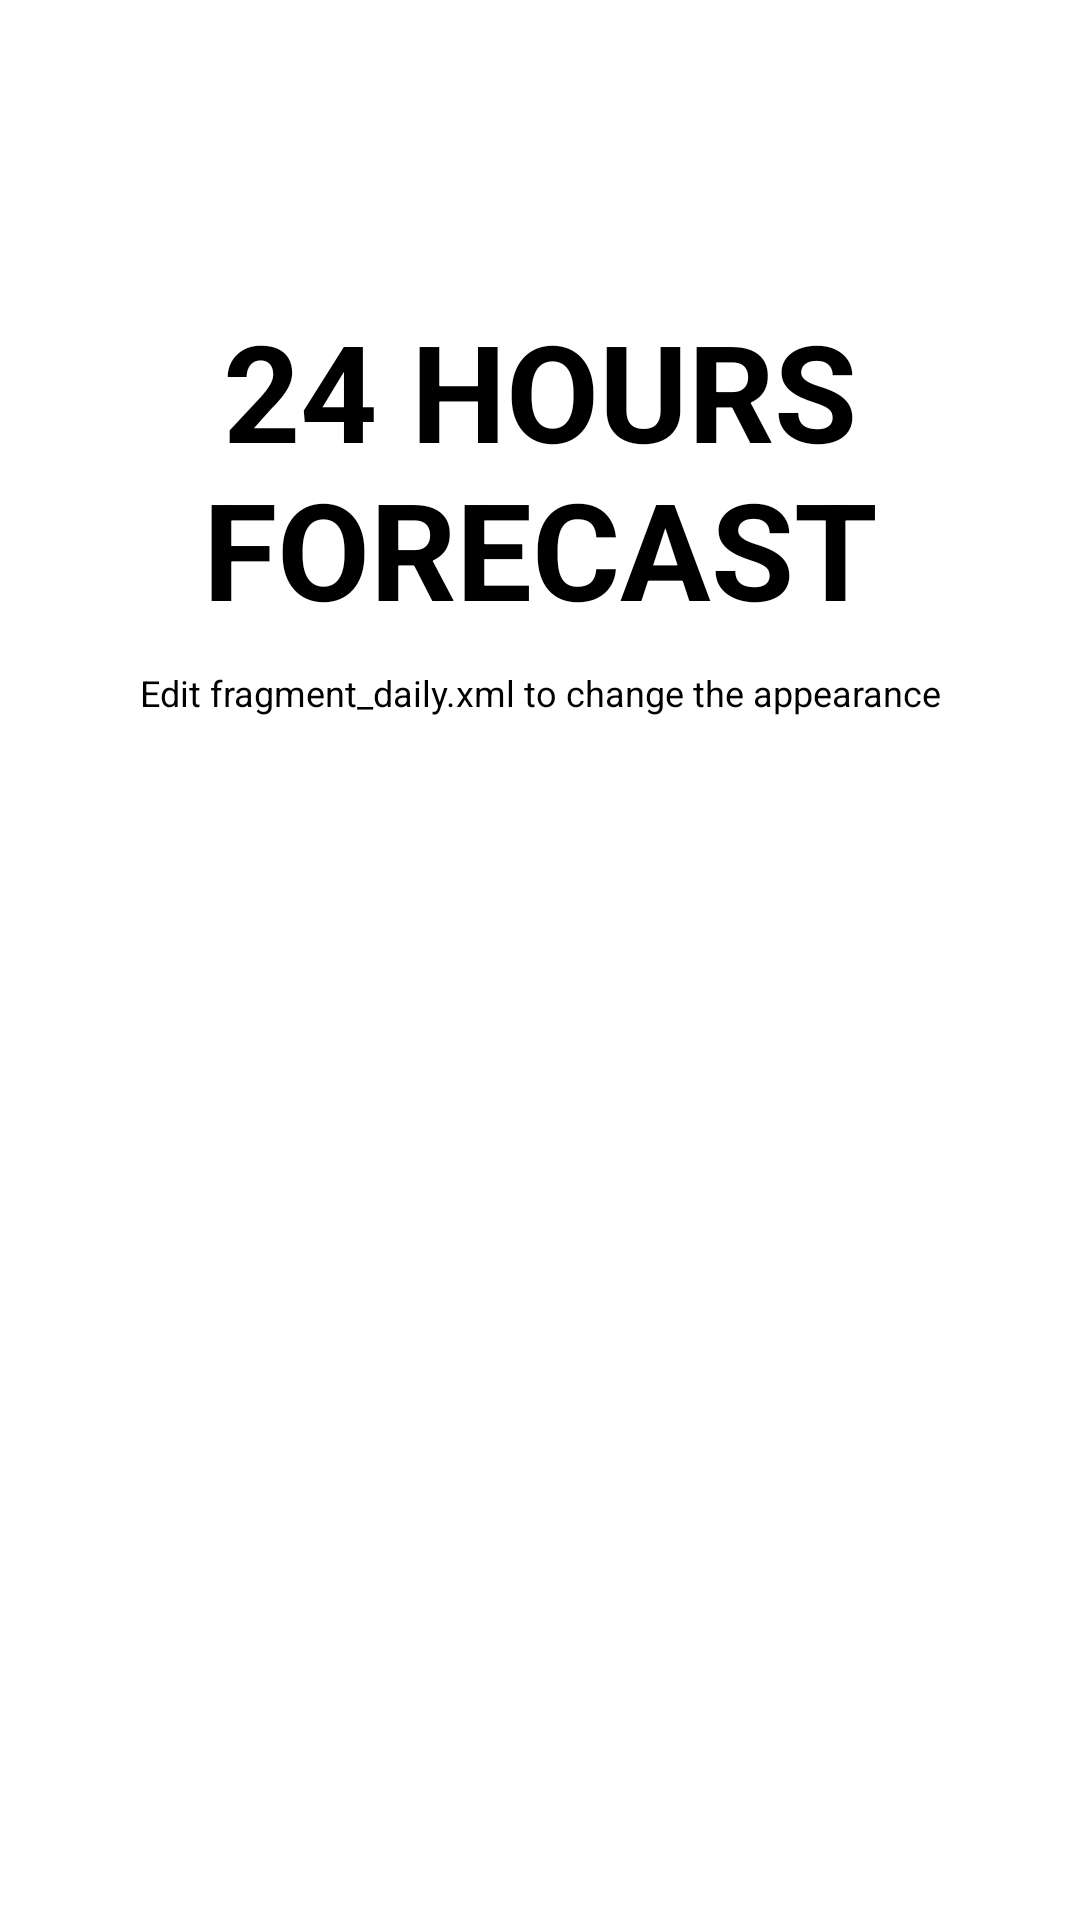

Android layout source for this screen:
<!-- AndroidManifest.xml: application theme WeatherTheme -->
<!-- res/layout/fragment_daily.xml -->
<RelativeLayout xmlns:android="http://schemas.android.com/apk/res/android"
    xmlns:tools="http://schemas.android.com/tools"
    android:layout_width="match_parent"
    android:layout_height="match_parent"
    android:orientation="vertical"
    tools:context=".views.daily.DailyView">


    <TextView
        android:id="@+id/label"
        android:layout_alignParentTop="true"
        android:layout_marginTop="100dp"
        android:layout_width="fill_parent"
        android:layout_height="wrap_content"
        android:gravity="center_horizontal"
        android:textSize="45dp"
        android:text="24 HOURS FORECAST"
        android:textStyle="bold"/>

    <TextView
        android:layout_below="@id/label"
        android:layout_centerInParent="true"
        android:layout_width="fill_parent"
        android:layout_height="wrap_content"
        android:textSize="12dp"
        android:layout_marginTop="10dp"
        android:gravity="center_horizontal"
        android:text="Edit fragment_daily.xml to change the appearance" />

</RelativeLayout>
<!-- resources referenced by this layout -->
<resources>

</resources>
